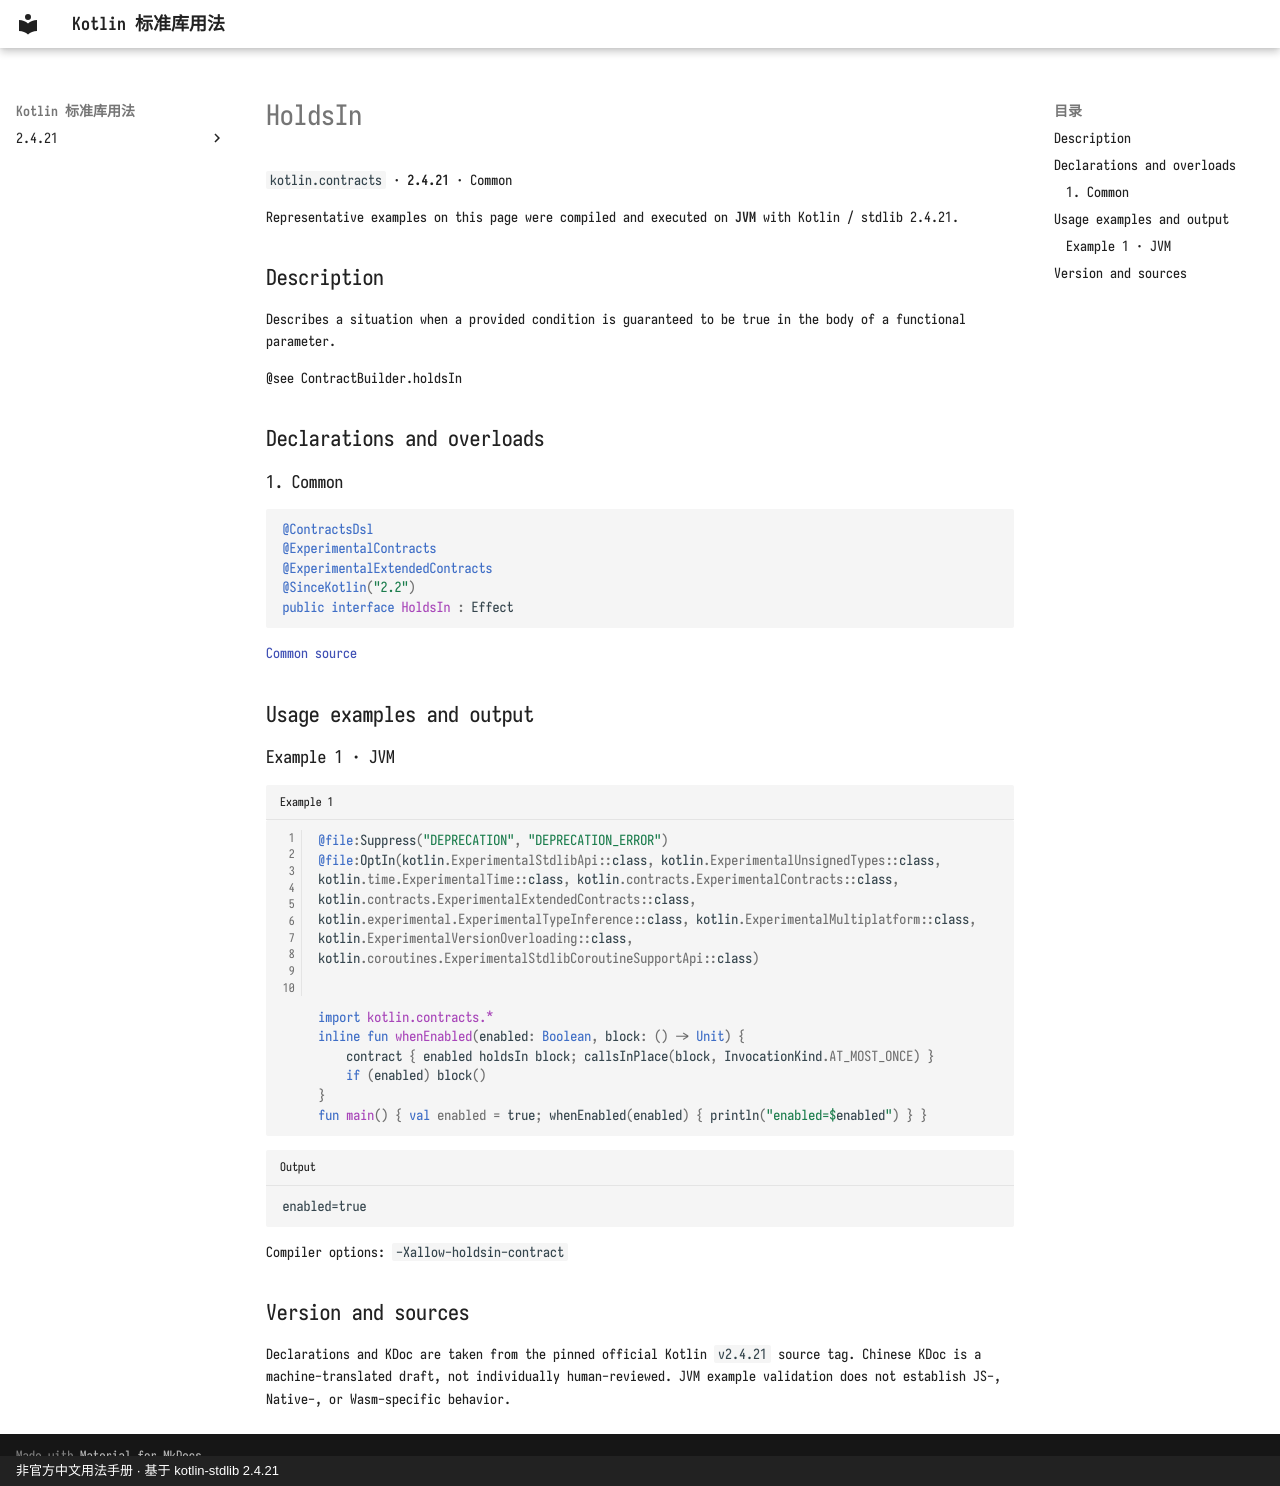

repository: oooooooko/kotlin-stdlib-docs · page: en/api/kotlin.contracts/holdsin--d208b645/index.html · generator: mkdocs · copyright: 非官方中文用法手册 · 基于 kotlin-stdlib 2.4.21

# HoldsIn

`kotlin.contracts` · **2.4.21** · Common

Representative examples on this page were compiled and executed on **JVM** with Kotlin / stdlib 2.4.21.

## Description

Describes a situation when a provided condition is guaranteed to be true in the body of a functional parameter.

@see ContractBuilder.holdsIn

## Declarations and overloads

### 1. Common

```kotlin
@ContractsDsl
@ExperimentalContracts
@ExperimentalExtendedContracts
@SinceKotlin("2.2")
public interface HoldsIn : Effect
```

[Common source](https://github.com/JetBrains/kotlin/blob/v2.4.21/libraries/stdlib/src/kotlin/contracts/Effect.kt#L97)

## Usage examples and output

### Example 1 · JVM

```kotlin title="Example 1" linenums="1"
@file:Suppress("DEPRECATION", "DEPRECATION_ERROR")
@file:OptIn(kotlin.ExperimentalStdlibApi::class, kotlin.ExperimentalUnsignedTypes::class, kotlin.time.ExperimentalTime::class, kotlin.contracts.ExperimentalContracts::class, kotlin.contracts.ExperimentalExtendedContracts::class, kotlin.experimental.ExperimentalTypeInference::class, kotlin.ExperimentalMultiplatform::class, kotlin.ExperimentalVersionOverloading::class, kotlin.coroutines.ExperimentalStdlibCoroutineSupportApi::class)


import kotlin.contracts.*
inline fun whenEnabled(enabled: Boolean, block: () -> Unit) {
    contract { enabled holdsIn block; callsInPlace(block, InvocationKind.AT_MOST_ONCE) }
    if (enabled) block()
}
fun main() { val enabled = true; whenEnabled(enabled) { println("enabled=$enabled") } }
```

```text title="Output"
enabled=true
```

Compiler options: `-Xallow-holdsin-contract`

## Version and sources

Declarations and KDoc are taken from the pinned official Kotlin `v2.4.21` source tag. Chinese KDoc is a machine-translated draft, not individually human-reviewed. JVM example validation does not establish JS-, Native-, or Wasm-specific behavior.
